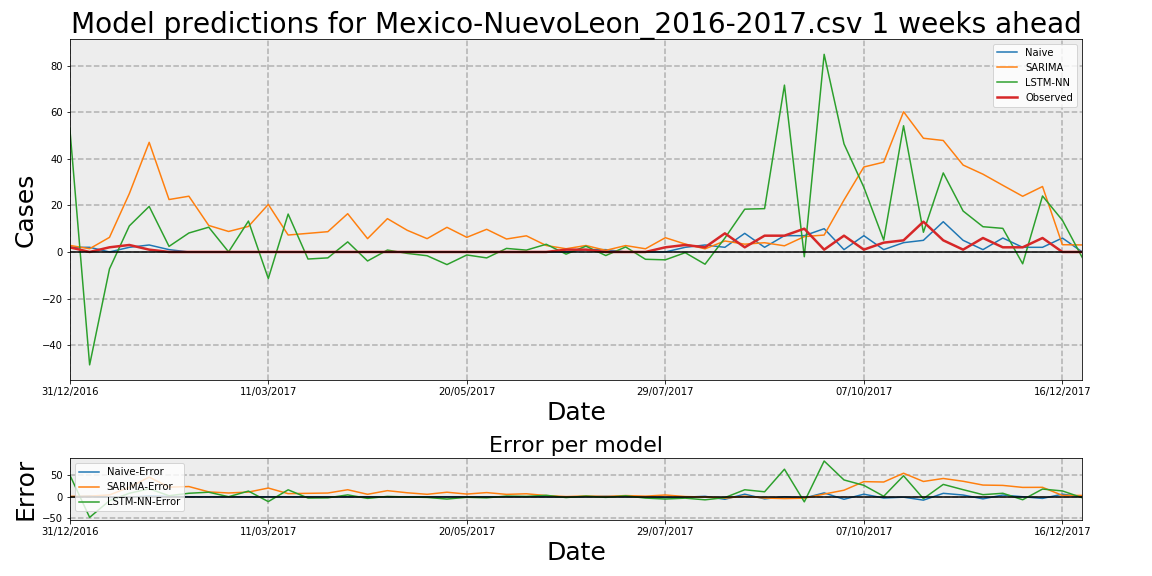

The data file committed next to this chart (first rows):
Date, Observed, Naive, Naive-Error, LSTM-NN, LSTM-NN-Error, SARIMA, SARIMA-Error
31/12/2016, 2, 2, 0, 53.34, 51.34, 2.822, 0.8218
07/01/2017, 0, 2, 2, -48.52, -48.52, 1.395, 1.395
14/01/2017, 2, 0, -2, -7.283, -9.283, 6.275, 4.275
21/01/2017, 3, 2, -1, 11.2, 8.196, 25.07, 22.07
28/01/2017, 1, 3, 2, 19.58, 18.58, 47.12, 46.12
04/02/2017, 0, 1, 1, 2.396, 2.396, 22.53, 22.53
11/02/2017, 0, 0, 0, 8.148, 8.148, 23.96, 23.96
18/02/2017, 0, 0, 0, 10.64, 10.64, 11.39, 11.39
25/02/2017, 0, 0, 0, 0.02973, 0.02973, 8.809, 8.809
04/03/2017, 0, 0, 0, 13.28, 13.28, 10.98, 10.98
11/03/2017, 0, 0, 0, -11.43, -11.43, 20.44, 20.44
18/03/2017, 0, 0, 0, 16.29, 16.29, 7.279, 7.279
25/03/2017, 0, 0, 0, -3.037, -3.037, 7.995, 7.995
01/04/2017, 0, 0, 0, -2.541, -2.541, 8.718, 8.718
08/04/2017, 0, 0, 0, 4.335, 4.335, 16.45, 16.45
15/04/2017, 0, 0, 0, -3.872, -3.872, 5.725, 5.725
22/04/2017, 0, 0, 0, 0.8237, 0.8237, 14.32, 14.32
29/04/2017, 0, 0, 0, -0.6216, -0.6216, 9.308, 9.308
06/05/2017, 0, 0, 0, -1.618, -1.618, 5.723, 5.723
13/05/2017, 0, 0, 0, -5.427, -5.427, 10.59, 10.59
20/05/2017, 0, 0, 0, -1.288, -1.288, 6.288, 6.288
27/05/2017, 0, 0, 0, -2.549, -2.549, 9.734, 9.734
03/06/2017, 0, 0, 0, 1.525, 1.525, 5.567, 5.567
10/06/2017, 0, 0, 0, 0.7929, 0.7929, 6.938, 6.938
17/06/2017, 0, 0, 0, 3.315, 3.315, 2.777, 2.777
24/06/2017, 1, 0, -1, -0.9332, -1.933, 1.384, 0.3843
01/07/2017, 1, 1, 0, 2.478, 1.478, 2.769, 1.769
08/07/2017, 0, 1, 1, -1.536, -1.536, 0.6912, 0.6912
15/07/2017, 0, 0, 0, 2.151, 2.151, 2.745, 2.745
22/07/2017, 0, 0, 0, -3.146, -3.146, 1.371, 1.371
29/07/2017, 2, 0, -2, -3.377, -5.377, 6.132, 4.132
05/08/2017, 3, 2, -1, -0.3089, -3.309, 3.407, 0.4072
12/08/2017, 2, 3, 1, -5.267, -7.267, 1.351, -0.6488
19/08/2017, 8, 2, -6, 5.975, -2.025, 4.725, -3.275
26/08/2017, 2, 8, 6, 18.38, 16.38, 3.344, 1.344
02/09/2017, 7, 2, -5, 18.62, 11.62, 3.97, -3.03
09/09/2017, 7, 7, 0, 71.71, 64.71, 2.645, -4.355
16/09/2017, 10, 7, -3, -2.058, -12.06, 6.604, -3.396
23/09/2017, 1, 10, 9, 84.94, 83.94, 7.269, 6.269
30/09/2017, 7, 1, -6, 46.45, 39.45, 22.34, 15.34
07/10/2017, 1, 7, 6, 27.78, 26.78, 36.52, 35.52
14/10/2017, 4, 1, -3, 5.088, 1.088, 38.59, 34.59
21/10/2017, 5, 4, -1, 54.25, 49.25, 60.26, 55.26
28/10/2017, 13, 5, -8, 8.464, -4.536, 48.87, 35.87
04/11/2017, 5, 13, 8, 33.97, 28.97, 47.91, 42.91
11/11/2017, 1, 5, 4, 17.6, 16.6, 37.35, 36.35
18/11/2017, 6, 1, -5, 10.85, 4.853, 33.43, 27.43
25/11/2017, 2, 6, 4, 10.14, 8.143, 28.64, 26.64
02/12/2017, 2, 2, 0, -5.093, -7.093, 23.94, 21.94
09/12/2017, 6, 2, -4, 24.05, 18.05, 28.13, 22.13
16/12/2017, 0, 6, 6, 13.64, 13.64, 3.123, 3.123
23/12/2017, 0, 0, 0, -2.361, -2.361, 3.017, 3.017
